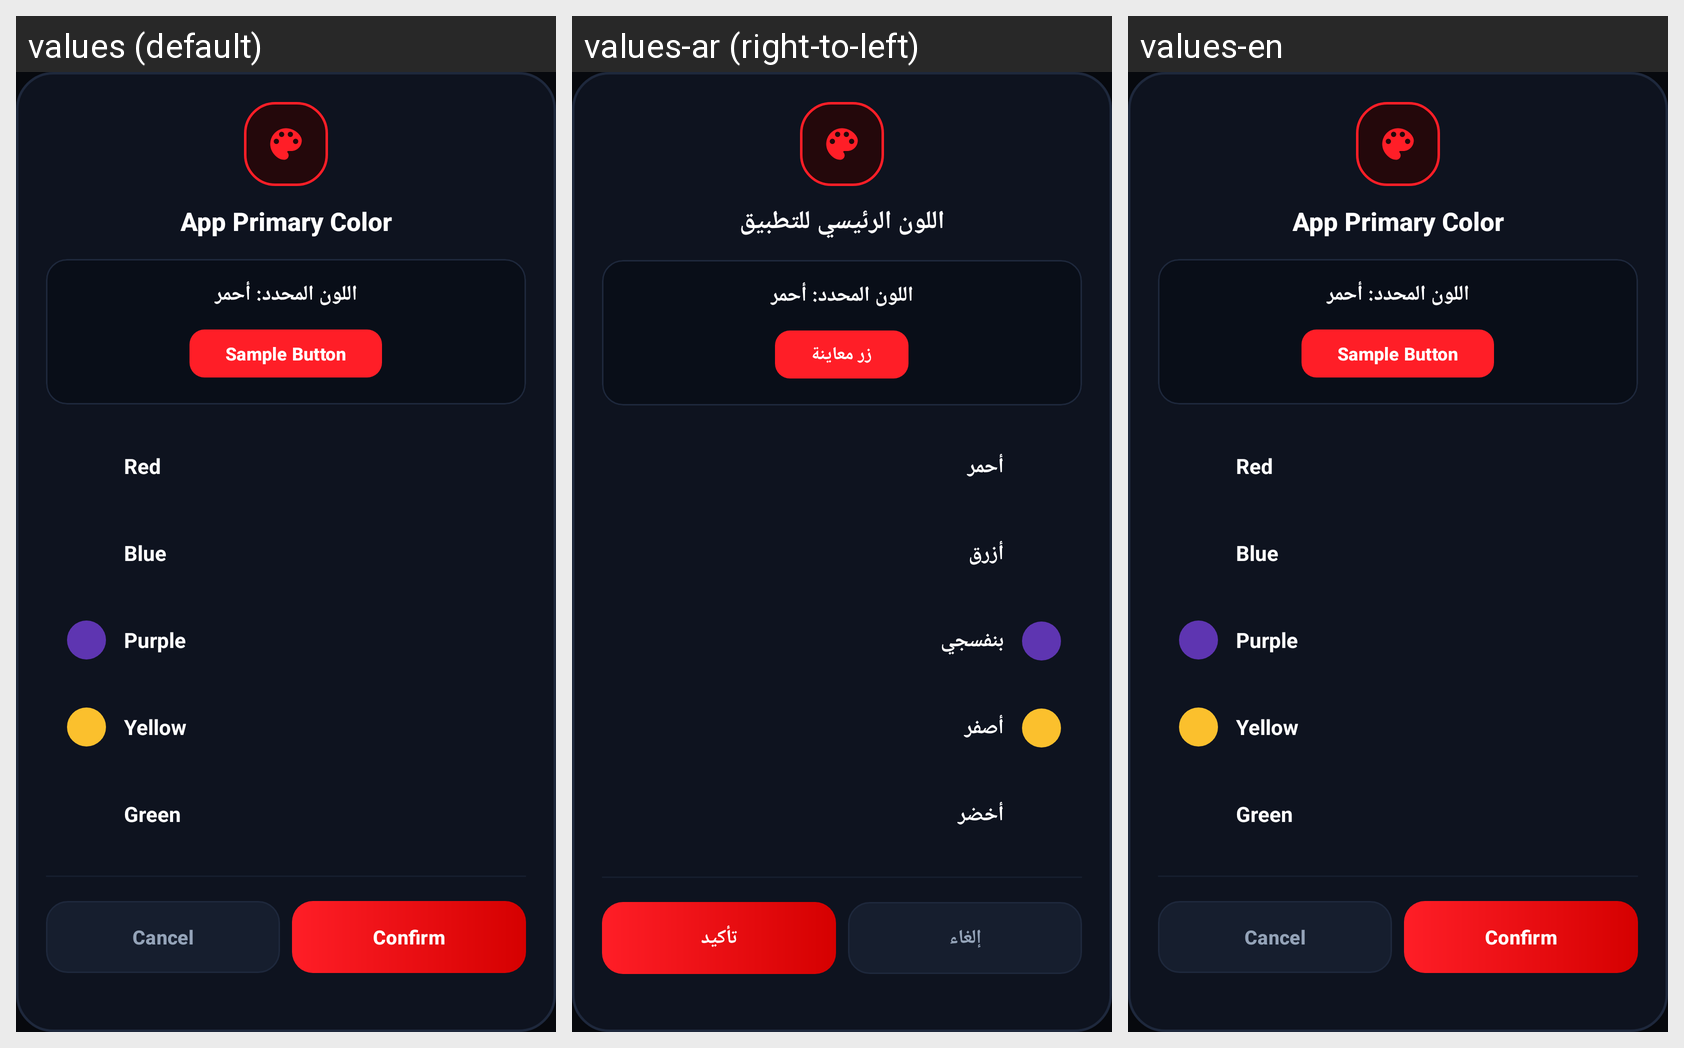

Translations of the strings shown on this Android screen, per locale in the grid:
Android screen res/layout/dialog_color_picker.xml rendered under 3 locales, left to right: values (default), values-ar (right-to-left), values-en. Device: Nexus 5 (rendered at 1080×1920; each locale shown at half size, 540×960, under a caption strip naming it); theme Theme.WiFiCardMasterPro.
Strings drawn on this screen, with the default value and each locale's value (text and hints the layout hard-codes, and strings that could not be matched under every locale, appear in the picture but are not listed):

pref_primary_color
  values: App Primary Color
  values-ar: اللون الرئيسي للتطبيق
  values-en: App Primary Color

color_preview_btn
  values: Sample Button
  values-ar: زر معاينة
  values-en: Sample Button

color_name_red
  values: Red
  values-ar: أحمر
  values-en: Red

color_name_blue
  values: Blue
  values-ar: أزرق
  values-en: Blue

color_name_purple
  values: Purple
  values-ar: بنفسجي
  values-en: Purple

color_name_yellow
  values: Yellow
  values-ar: أصفر
  values-en: Yellow

color_name_green
  values: Green
  values-ar: أخضر
  values-en: Green

btn_cancel
  values: Cancel
  values-ar: إلغاء
  values-en: Cancel

dialog_color_confirm_pos
  values: Confirm
  values-ar: تأكيد
  values-en: Confirm
